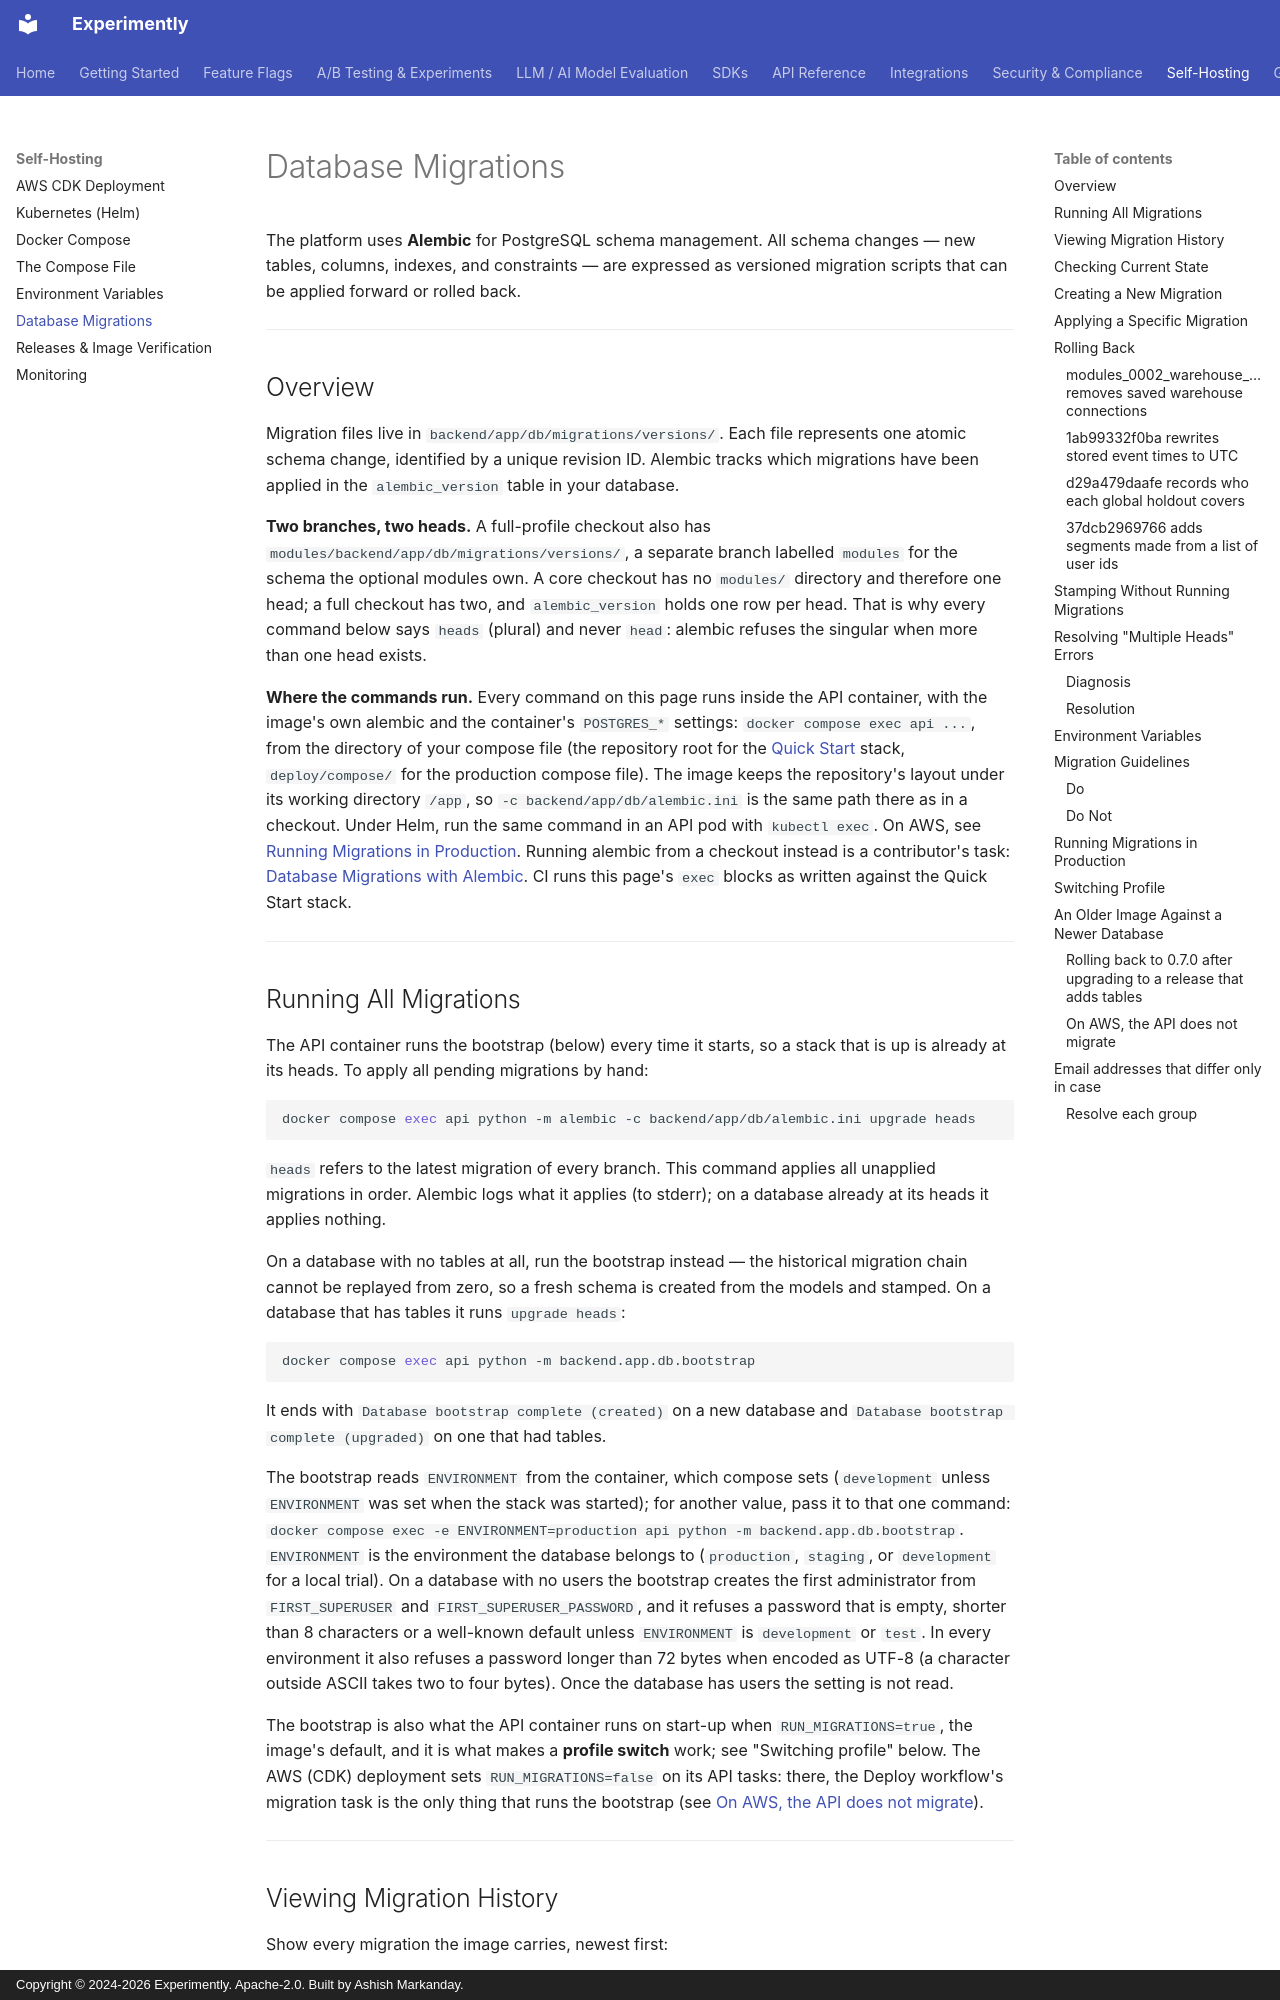

repository: getexperimently/experimently · page: self-hosting/migrations/index.html · generator: mkdocs · copyright: Copyright © 2024-2026 Experimently. Apache-2.0. Built by Ashish Markanday.

# Database Migrations

The platform uses **Alembic** for PostgreSQL schema management. All schema changes — new tables, columns, indexes, and constraints — are expressed as versioned migration scripts that can be applied forward or rolled back.

---

## Overview

Migration files live in `backend/app/db/migrations/versions/`. Each file represents one atomic schema change, identified by a unique revision ID. Alembic tracks which migrations have been applied in the `alembic_version` table in your database.

**Two branches, two heads.** A full-profile checkout also has
`modules/backend/app/db/migrations/versions/`, a separate branch labelled
`modules` for the schema the optional modules own. A core checkout has no
`modules/` directory and therefore one head; a full checkout has two, and
`alembic_version` holds one row per head. That is why every command below says
`heads` (plural) and never `head`: alembic refuses the singular when more than
one head exists.

**Where the commands run.** Every command on this page runs inside the API
container, with the image's own alembic and the container's `POSTGRES_*`
settings: `docker compose exec api ...`, from the directory of your compose file
(the repository root for the [Quick Start](../getting-started/quick-start.md)
stack, `deploy/compose/` for the production compose file). The image keeps the
repository's layout under its working directory `/app`, so
`-c backend/app/db/alembic.ini` is the same path there as in a checkout. Under
Helm, run the same command in an API pod with `kubectl exec`. On AWS, see
[Running Migrations in Production](#running-migrations-in-production).
Running alembic from a checkout instead is a contributor's task:
[Database Migrations with Alembic](../development/database/migrations.md#database-migrations-with-alembic).
CI runs this page's `exec` blocks as written against the Quick Start stack.

---

## Running All Migrations

The API container runs the bootstrap (below) every time it starts, so a stack
that is up is already at its heads. To apply all pending migrations by hand:

```{.bash exec}
docker compose exec api python -m alembic -c backend/app/db/alembic.ini upgrade heads
```

`heads` refers to the latest migration of every branch. This command applies all
unapplied migrations in order. Alembic logs what it applies (to stderr); on a
database already at its heads it applies nothing.

On a database with no tables at all, run the bootstrap instead — the historical
migration chain cannot be replayed from zero, so a fresh schema is created from
the models and stamped. On a database that has tables it runs `upgrade heads`:

```{.bash exec}
docker compose exec api python -m backend.app.db.bootstrap
```
<!-- expect: Database bootstrap complete -->

It ends with `Database bootstrap complete (created)` on a new database and
`Database bootstrap complete (upgraded)` on one that had tables.

The bootstrap reads `ENVIRONMENT` from the container, which compose sets
(`development` unless `ENVIRONMENT` was set when the stack was started); for
another value, pass it to that one command:
`docker compose exec -e ENVIRONMENT=production api python -m backend.app.db.bootstrap`.
`ENVIRONMENT` is the environment the database belongs to (`production`,
`staging`, or `development` for a local trial). On a database with no users the
bootstrap creates the first administrator from `FIRST_SUPERUSER` and
`FIRST_SUPERUSER_PASSWORD`, and it refuses a password that is empty, shorter
than 8 characters or a well-known default unless `ENVIRONMENT` is
`development` or `test`. In every environment it also refuses a password
longer than 72 bytes when encoded as UTF-8 (a character outside ASCII takes two
to four bytes). Once the database has users the setting is not read.

The bootstrap is also what the API container runs on start-up when
`RUN_MIGRATIONS=true`, the image's default, and it is what makes a **profile
switch** work; see "Switching profile" below. The AWS (CDK) deployment sets
`RUN_MIGRATIONS=false` on its API tasks: there, the Deploy workflow's migration
task is the only thing that runs the bootstrap (see
[On AWS, the API does not migrate](#on-aws-the-api-does-not-migrate)).

---
